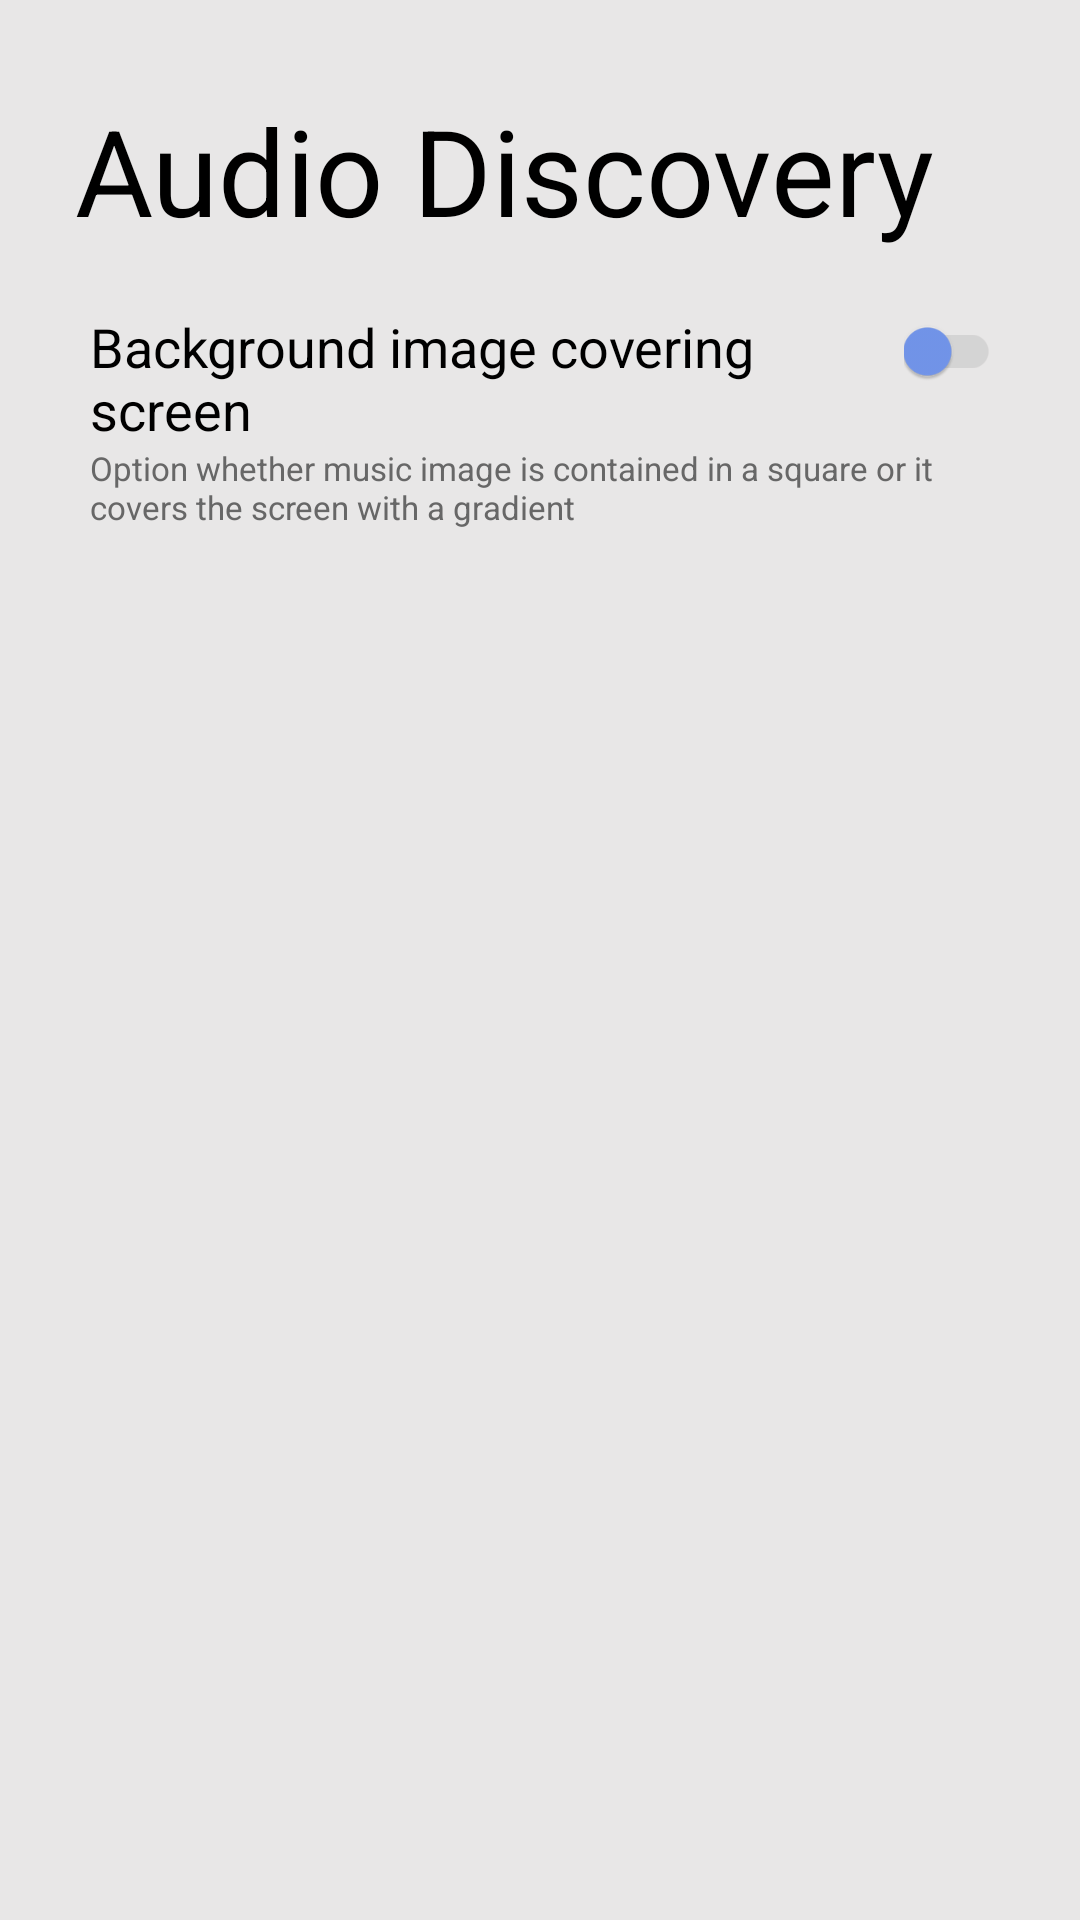

Android layout source for this screen:
<!-- AndroidManifest.xml: application theme Theme.AndroidApplicationFileSystem -->
<!-- res/layout/fragment_settings_looks.xml -->
<?xml version="1.0" encoding="utf-8"?>
<androidx.constraintlayout.widget.ConstraintLayout xmlns:android="http://schemas.android.com/apk/res/android"
    xmlns:app="http://schemas.android.com/apk/res-auto"
    android:layout_width="match_parent"
    android:layout_height="match_parent"
    android:animateLayoutChanges="true"
    android:theme="@style/AppTheme">

    <LinearLayout
        app:layout_constraintBaseline_toTopOf="parent"
        android:layout_width="match_parent"
        android:layout_height="match_parent"
        android:orientation="vertical">

        <TextView
            android:layout_width="match_parent"
            android:layout_height="wrap_content"
            android:layout_marginHorizontal="25dp"
            android:layout_marginTop="30dp"
            android:layout_marginBottom="20dp"
            android:text="Audio Discovery"
            android:textSize="40dp"
            />


        <LinearLayout
            android:layout_width="match_parent"
            android:layout_height="wrap_content"
            android:layout_marginBottom="10dp"
            android:orientation="vertical">

            <LinearLayout
                android:layout_width="match_parent"
                android:layout_height="wrap_content"
                android:layout_marginHorizontal="25dp"
                android:weightSum="10">

                <TextView
                    android:layout_width="wrap_content"
                    android:layout_height="wrap_content"
                    android:text="Background image covering screen"
                    android:textSize="18dp"
                    android:layout_marginLeft="5dp"
                    android:layout_weight="9"/>

                <Space
                    android:layout_width="wrap_content"
                    android:layout_height="wrap_content"
                    android:layout_weight="1"/>


                <com.google.android.material.switchmaterial.SwitchMaterial
                    android:id="@+id/settingsLooksImageCovering"
                    android:layout_width="wrap_content"
                    android:layout_height="wrap_content"
                    app:thumbTint="@color/settings_selected_primary"
                    app:trackTint="@color/settings_selected_secondary"
                    android:scaleX="0.8"
                    android:scaleY="0.8"
                    />

            </LinearLayout>

            <TextView
                android:layout_width="wrap_content"
                android:layout_height="wrap_content"
                android:layout_marginHorizontal="30dp"
                android:textSize="11dp"
                android:textColor="@color/text_secondary"
                android:text="Option whether music image is contained in a square or it covers the screen with a gradient"
                />

        </LinearLayout>










    </LinearLayout>



    <LinearLayout
        android:layout_width="match_parent"
        android:layout_height="wrap_content"
        android:orientation="vertical"
        app:layout_constraintBottom_toBottomOf="parent"/>

</androidx.constraintlayout.widget.ConstraintLayout>
<!-- resources referenced by this layout -->
<resources>
  <color name="settings_selected_primary">#7396EC</color>
  <color name="settings_selected_secondary">@color/button</color>
  <color name="text_secondary">#676767</color>
  <style name="AppTheme" parent="Theme.AppCompat.Light.DarkActionBar">
      <item name="android:windowBackground">#CD0000</item>
      <item name="android:textColor">@color/text</item>
      <item name="drawableTint">@color/drawable_menu</item>
      <item name="neumorph_shadowColorDark">@color/neumorphDark</item>
      <item name="neumorph_shadowColorLight">@color/neumorphLight</item>
      <item name="neumorph_shadowElevation">2dp</item>
      <item name="android:windowContentTransitions">true</item>
      <item name="android:windowIsFloating">false</item>
  </style>
  <style name="Theme.AndroidApplicationFileSystem" parent="Theme.MaterialComponents.DayNight.DarkActionBar">
          
          <item name="colorPrimary">@color/purple_500</item>
          <item name="colorPrimaryVariant">@color/purple_700</item>
          <item name="colorOnPrimary">@color/white</item>
          
          <item name="colorSecondary">@color/teal_200</item>
          <item name="colorSecondaryVariant">@color/teal_700</item>
          <item name="colorOnSecondary">@color/black</item>
          
          <item name="android:windowTranslucentStatus">true</item>
  
          
          <item name="android:windowBackground">@color/background</item>
          <item name="android:windowLayoutInDisplayCutoutMode">shortEdges</item>
          <item name="android:windowContentTransitions">true</item>
          
      </style>
  <color name="button">#1E404040</color>
  <color name="text">#000000</color>
  <color name="drawable_menu">#FDFDFD</color>
  <color name="neumorphDark">#D5D5D5</color>
  <color name="neumorphLight">#FAFAFA</color>
  <color name="purple_500">#FF6200EE</color>
  <color name="purple_700">#FF3700B3</color>
  <color name="white">#FFFFFFFF</color>
  <color name="teal_200">#FF03DAC5</color>
  <color name="teal_700">#FF018786</color>
  <color name="black">#FF000000</color>
  <color name="background">#E8E7E7</color>
</resources>
